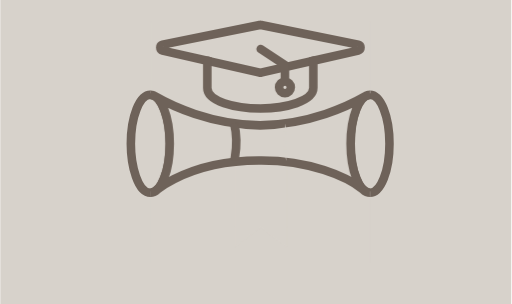
t = 0.00 s
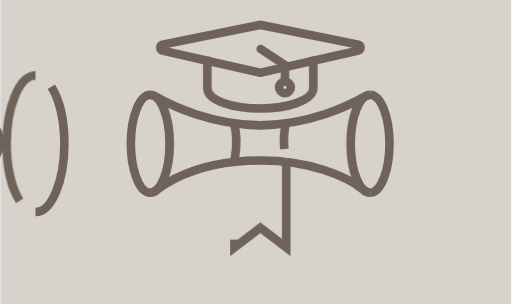
t = 0.60 s
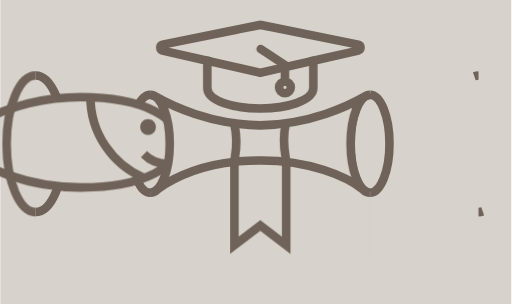
t = 1.30 s
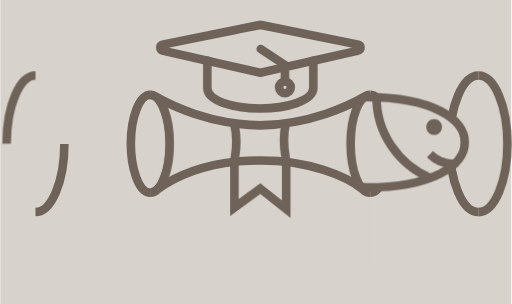
t = 2.00 s
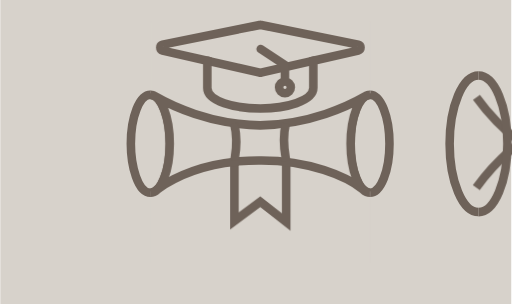
t = 2.70 s
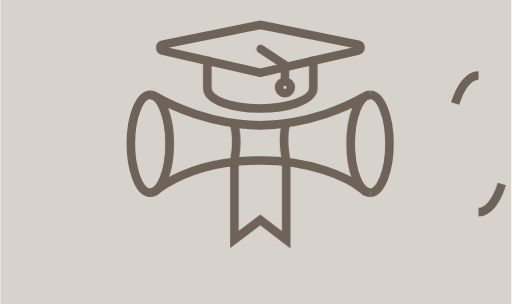
t = 3.33 s

The animated SVG that drew these frames (rendered in a browser with its animation timeline set to each time). Animation: 13 CSS @keyframes rules; one cycle of 4.00 s, repeats indefinitely.

<?xml version="1.0" encoding="utf-8"?>
<!DOCTYPE svg PUBLIC "-//W3C//DTD SVG 1.1//EN" "http://www.w3.org/Graphics/SVG/1.1/DTD/svg11.dtd">
<svg
  version="1.1"
  id="Layer_1"
  xmlns="http://www.w3.org/2000/svg"
  xmlns:xlink="http://www.w3.org/1999/xlink"
  x="0px"
  y="0px"
  width="100%"
  height="100%"
  viewBox="-2137.262 -1495.723 716.386 425.89"
  enable-background="new -2137.262 -1495.723 716.386 425.89"
  xml:space="preserve"
  class=""
  style=""
>
  <path
    fill="#D7D2CB"
    width="715.762"
    height="425.89"
    d="M-2137.262 -1495.723 L-1421.5000000000002 -1495.723 L-1421.5000000000002 -1069.833 L-2137.262 -1069.833 Z"
    class="THkjVmrw_0"
  ></path>
  <path
    id="TeleportLeft_x5F_1"
    fill="none"
    stroke="#6E6259"
    stroke-width="12"
    stroke-miterlimit="10"
    d="M-1467.337-1389.933
	c-22.346,0-40.462,42.827-40.462,95.652c0,52.827,18.116,95.652,40.462,95.652"
    class="THkjVmrw_1"
  ></path>
  <path
    id="TeleportRight_x5F_2"
    fill="none"
    stroke="#6E6259"
    stroke-width="12"
    stroke-miterlimit="10"
    d="M-2088.002-1198.628
	c22.346,0,40.462-42.826,40.462-95.652s-18.116-95.652-40.462-95.652"
    class="THkjVmrw_2"
  ></path>
  <path
    fill="#D7D2CB"
    stroke="#6E6259"
    stroke-width="12"
    stroke-miterlimit="10"
    d="M-1646.6970000000001,-1294.281A27.315,68.603 0,1,1 -1592.067,-1294.281A27.315,68.603 0,1,1 -1646.6970000000001,-1294.281"
    class="none_THkjVmrw_3"
  ></path>
  <path
    fill="#D7D2CB"
    stroke="#6E6259"
    stroke-width="12"
    stroke-miterlimit="10"
    d="M-1927.089-1225.677
	c15.085,0,27.315-30.715,27.315-68.604c0-31.17-9.913-68.603-27.315-68.603c-15.086,0-27.315,30.715-27.315,68.604
	C-1954.404-1263.11-1944.492-1225.677-1927.089-1225.677z"
    class="none_THkjVmrw_4"
  ></path>
  <g id="Fish">
    <g id="Hal_1_">
      <path
        fill="#D7D2CB"
        stroke="#6E6259"
        stroke-width="12"
        stroke-miterlimit="10"
        d="M-2526.113-1296.365
			c51.484,39.671,115.998,63.264,186.021,63.264c92.367,0,137.965-31.652,136.987-62.905v-0.721
			c0.978-31.253-44.62-62.903-136.987-62.903c-101.875-0.002-192.088,49.942-247.488,126.676"
        class="THkjVmrw_5"
      ></path>
      <path
        fill="#D7D2CB"
        stroke="#6E6259"
        stroke-width="12"
        stroke-miterlimit="10"
        d="M-2587.366-1359.481
			c17.278,23.872,37.929,45.145,61.253,63.116"
        class="THkjVmrw_6"
      ></path>
      <path
        id="Szem2_1_"
        fill="#6E6259"
        d="M-2245.908-1328.713c6.062,0,10.979,4.914,10.979,10.975
			c0,6.066-4.917,10.979-10.979,10.979c-6.061,0-10.976-4.911-10.976-10.979
			C-2256.883-1323.799-2251.969-1328.713-2245.908-1328.713z"
        class="THkjVmrw_7"
      ></path>
      <path
        fill="#D7D2CB"
        stroke="#6E6259"
        stroke-width="12"
        stroke-miterlimit="10"
        d="M-2326.649-1360.059
			c0,51.071,30.987,94.906,75.184,113.728"
        class="THkjVmrw_8"
      ></path>
      <path
        fill="#D7D2CB"
        stroke="#6E6259"
        stroke-width="12"
        stroke-miterlimit="10"
        d="M-2251.713-1279.656
			c9.239,9.238,21.464,13.677,33.569,13.313"
        class="THkjVmrw_9"
      ></path>
    </g>
  </g>
  <path
    id="TeleportRight_x5F_1"
    fill="none"
    stroke="#6E6259"
    stroke-width="12"
    stroke-miterlimit="10"
    d="M-2088.002-1389.933
	c-22.346,0-40.462,42.827-40.462,95.652c0,52.828,18.116,95.653,40.462,95.653"
    class="THkjVmrw_10"
  ></path>
  <g id="MASK_x5F_BOTTOM">
    <path
      fill="#D7D2CB"
      d="M-1618.994-1465.668v100.394c-0.125,0.009-0.241,0.019-0.357,0.027c-0.52,0.027-1.04,0.09-1.55,0.18
		c-1.254,0.196-2.571,0.573-4.147,1.478c-11.808,6.826-31.148,16.726-56.338,25.109c-25.2,8.377-56.249,15.238-91.464,15.991
		c-70.438-1.496-124.188-27.447-147.801-41.101c-1.577-0.913-2.894-1.281-4.156-1.478c-0.502-0.09-1.013-0.152-1.523-0.17
		c-0.125-0.019-0.25-0.027-0.376-0.036h-0.143v-100.395H-1618.994z"
      class="THkjVmrw_11"
    ></path>
    <path
      fill="#D7D2CB"
      d="M-1924.808-1365.064c-0.512-0.08-1.017-0.133-1.522-0.178c-0.174-0.009-0.346-0.033-0.521-0.033
		L-1924.808-1365.064z"
      class="THkjVmrw_12"
    ></path>
  </g>
  <g id="MASK_x5F_TOP">
    <path
      fill="#D7D2CB"
      d="M-1620.027-1227.466c-0.51-0.022-1.016-0.084-1.518-0.177c-1.252-0.196-2.566-0.565-4.141-1.478
		c-23.533-13.646-77.104-39.598-147.311-41.094v0c-70.207,1.498-123.779,27.45-147.311,41.095c-1.572,0.91-2.884,1.28-4.135,1.476
		c-0.51,0.095-1.024,0.156-1.541,0.181c-0.12,0.01-0.237,0.021-0.357,0.032v100.39h306.832v-100.392l-0.146,0.001
		C-1619.779-1227.443-1619.903-1227.454-1620.027-1227.466z"
      class="THkjVmrw_13"
    ></path>
    <path
      fill="#D7D2CB"
      d="M-1621.545-1227.643c0.511,0.079,1.014,0.132,1.517,0.178c0.174,0.009,0.345,0.033,0.52,0.033
		L-1621.545-1227.643z"
      class="THkjVmrw_14"
    ></path>
  </g>
  <path
    id="bow"
    fill="#D7D2CB"
    stroke="#6E6259"
    stroke-width="12"
    stroke-miterlimit="10"
    d="M-1736.75-1270.136v121.105
	l-36.271-27.771l-36.271,27.771v-122.242"
    class="THkjVmrw_15"
  ></path>
  <path
    fill="#D7D2CB"
    stroke="#6E6259"
    stroke-width="12"
    stroke-miterlimit="10"
    d="M-1927.089-1225.677
	c3.801,0,6.7-2.082,10.009-4.753c5.778-4.662,13.584-9.648,23.169-14.472c27.493-13.838,69.615-26.346,120.45-26.073h0.448
	c68.557-0.367,121.268,22.509,143.62,40.546c3.309,2.67,6.209,4.752,10.009,4.752h0.147c-15.086,0-27.315-30.714-27.315-68.602
	c0-37.889,12.229-68.603,27.315-68.603h-0.147c-1.878,0.162-3.669,0.313-6.052,1.688c-23.611,13.646-77.361,39.598-147.801,41.095
	l0,0c-70.44-1.496-124.191-27.449-147.802-41.094c-2.383-1.377-4.174-1.527-6.052-1.689h-0.147
	c15.086,0,27.315,30.714,27.315,68.603c0,37.888-12.229,68.602-27.315,68.602"
    class="none_THkjVmrw_16"
  ></path>
  <path
    fill="#D7D2CB"
    stroke="#6E6259"
    stroke-width="12"
    stroke-miterlimit="10"
    d="M-1809.293-1271.273
	c1.127-8.103,5.931-25.695-0.429-51.615"
    class="none_THkjVmrw_17"
  ></path>
  <path
    fill="#D7D2CB"
    stroke="#6E6259"
    stroke-width="12"
    stroke-miterlimit="10"
    d="M-1737.327-1322.919
	c-5.844,25.605-0.556,44.661,0.578,52.782"
    class="THkjVmrw_18"
  ></path>
  <path
    id="TeleportLeft_x5F_1_1_"
    fill="none"
    stroke="#6E6259"
    stroke-width="12"
    stroke-miterlimit="10"
    d="M-1467.337-1198.628
	c22.346,0,40.461-42.826,40.461-95.652s-18.115-95.652-40.461-95.652"
    class="THkjVmrw_19"
  ></path>
  <g id="Cap">
    <g>
      <g>
        <path
          fill="none"
          stroke="#6E6259"
          stroke-width="12"
          stroke-linecap="round"
          stroke-miterlimit="10"
          d="M-1847.277-1410.686
				l8.518,1.887l64.801,14.767c0.369,0.128,0.75,0.128,1.01,0.128c0.243,0,0.625,0,1.008-0.128l73.733-16.783"
          class="THkjVmrw_20"
        ></path>
      </g>
    </g>
    <path
      fill="none"
      stroke="#6E6259"
      stroke-width="12"
      stroke-linecap="round"
      stroke-miterlimit="10"
      d="M-1698.771-1372.71
		c0,18.553-38.087,28.894-74.18,28.894c-36.092,0-74.326-10.09-74.326-28.644v-26.365v-5.303v-6.559l-62.644-14.263
		c-1.956-0.505-3.279-2.143-3.279-4.159c0-2.021,1.321-3.659,3.279-4.164l135.962-27.448c0.75-0.258,1.254-0.258,2.019,0
		l136.012,27.448c1.894,0.505,3.285,2.142,3.285,4.162c0,2.015-1.393,3.653-3.286,4.159l-62.842,14.263v3.661v7.948V-1372.71z"
      class="THkjVmrw_21"
    ></path>
    <path
      fill="none"
      stroke="#6E6259"
      stroke-width="12"
      stroke-linecap="round"
      stroke-miterlimit="10"
      d="M-1738.547-1381.671
		c4.544,0,8.228,3.684,8.228,8.228s-3.684,8.228-8.228,8.228s-8.228-3.684-8.228-8.227
		C-1746.775-1377.987-1743.091-1381.671-1738.547-1381.671v-23.053l-33.977-22.385"
      class="THkjVmrw_22"
    ></path>
  </g>
  <style>
    /*
    * Prefixed by https://autoprefixer.github.io
    * PostCSS: v8.4.14,
    * Autoprefixer: v10.4.7
    * Browsers: last 4 version
    */
    
       #Fish {
          -webkit-animation: swim 4000ms ease-in-out 0ms infinite;
                  animation: swim 4000ms ease-in-out 0ms infinite;
        }
    
        @-webkit-keyframes swim {
          100% {
            -webkit-transform: translateX(200%);
                    transform: translateX(200%);
            opacity: 1;
          }
        }
    
        @keyframes swim {
          100% {
            -webkit-transform: translateX(200%);
                    transform: translateX(200%);
            opacity: 1;
          }
        }
    
    
        @-webkit-keyframes pullOff {
          30% {
            -webkit-transform: skewY(0);
                    transform: skewY(0);
          }
          45% {
            -webkit-transform: skewY(1.8deg);
                    transform: skewY(1.8deg);
          }
          100% {
            -webkit-transform: skewY(0);
                    transform: skewY(0);
          }
        }
    
    
        @keyframes pullOff {
          30% {
            -webkit-transform: skewY(0);
                    transform: skewY(0);
          }
          45% {
            -webkit-transform: skewY(1.8deg);
                    transform: skewY(1.8deg);
          }
          100% {
            -webkit-transform: skewY(0);
                    transform: skewY(0);
          }
        }
      </style>
      <style data-made-with="vivus-instant">
        .THkjVmrw_0 {
          stroke-dasharray: 2284 2286;
          stroke-dashoffset: 2285;
          -webkit-animation: THkjVmrw_draw 1000ms ease-in-out 0ms forwards;
                  animation: THkjVmrw_draw 1000ms ease-in-out 0ms forwards;
        }
    
    
      
        .THkjVmrw_1 {
          stroke-dasharray: 223 225;
          stroke-dashoffset: 224;
          -webkit-animation: THkjVmrw_draw_teleport_close 4000ms ease-in-out 0ms infinite;
                  animation: THkjVmrw_draw_teleport_close 4000ms ease-in-out 0ms infinite;
        }
    
      .THkjVmrw_19 {
        stroke-dasharray: 223 225;
        stroke-dashoffset: 224;
        -webkit-animation: THkjVmrw_draw_teleport_close 4000ms ease-in-out 0ms infinite;
                animation: THkjVmrw_draw_teleport_close 4000ms ease-in-out 0ms infinite;
        }
    
    
        .THkjVmrw_2 {
          stroke-dasharray: 223 225;
          stroke-dashoffset: 224;
          -webkit-animation: THkjVmrw_draw_teleport 4000ms ease-in-out 0ms infinite;
                  animation: THkjVmrw_draw_teleport 4000ms ease-in-out 0ms infinite;
        }
      .THkjVmrw_10 {
        stroke-dasharray: 223 225;
        stroke-dashoffset: 224;
        -webkit-animation: THkjVmrw_draw_teleport 4000ms ease-in-out 0ms infinite;
                animation: THkjVmrw_draw_teleport 4000ms ease-in-out 0ms infinite;
        }
    
    
        .THkjVmrw_3 {
          stroke-dasharray: 316 318;
          stroke-dashoffset: 317;
          -webkit-animation: THkjVmrw_draw 1000ms ease-in-out 0ms forwards;
                  animation: THkjVmrw_draw 1000ms ease-in-out 0ms forwards;
        }
        .THkjVmrw_4 {
          stroke-dasharray: 316 318;
          stroke-dashoffset: 317;
          -webkit-animation: THkjVmrw_draw 1000ms ease-in-out 0ms forwards;
                  animation: THkjVmrw_draw 1000ms ease-in-out 0ms forwards;
        }
        .THkjVmrw_5 {
          stroke-dasharray: 818 820;
          stroke-dashoffset: 819;
          -webkit-animation: THkjVmrw_draw 1000ms ease-in-out 0ms forwards;
                  animation: THkjVmrw_draw 1000ms ease-in-out 0ms forwards;
        }
        .THkjVmrw_6 {
          stroke-dasharray: 89 91;
          stroke-dashoffset: 90;
          -webkit-animation: THkjVmrw_draw 1000ms ease-in-out 0ms forwards;
                  animation: THkjVmrw_draw 1000ms ease-in-out 0ms forwards;
        }
        .THkjVmrw_7 {
          stroke-dasharray: 69 71;
          stroke-dashoffset: 70;
          -webkit-animation: THkjVmrw_draw 1000ms ease-in-out 0ms forwards;
                  animation: THkjVmrw_draw 1000ms ease-in-out 0ms forwards;
        }
        .THkjVmrw_8 {
          stroke-dasharray: 145 147;
          stroke-dashoffset: 146;
          -webkit-animation: THkjVmrw_draw 1000ms ease-in-out 0ms forwards;
                  animation: THkjVmrw_draw 1000ms ease-in-out 0ms forwards;
        }
        .THkjVmrw_9 {
          stroke-dasharray: 38 40;
          stroke-dashoffset: 39;
          -webkit-animation: THkjVmrw_draw 1000ms ease-in-out 0ms forwards;
                  animation: THkjVmrw_draw 1000ms ease-in-out 0ms forwards;
        }
    
        .THkjVmrw_11 {
          stroke-dasharray: 832 834;
          stroke-dashoffset: 833;
          -webkit-animation: THkjVmrw_draw 1000ms ease-in-out 0ms forwards;
                  animation: THkjVmrw_draw 1000ms ease-in-out 0ms forwards;
        }
        .THkjVmrw_12 {
          stroke-dasharray: 5 7;
          stroke-dashoffset: 6;
          -webkit-animation: THkjVmrw_draw 1000ms ease-in-out 0ms forwards;
                  animation: THkjVmrw_draw 1000ms ease-in-out 0ms forwards;
        }
        .THkjVmrw_13 {
          stroke-dasharray: 830 832;
          stroke-dashoffset: 831;
          -webkit-animation: THkjVmrw_draw 1000ms ease-in-out 0ms forwards;
                  animation: THkjVmrw_draw 1000ms ease-in-out 0ms forwards;
        }
        .THkjVmrw_14 {
          stroke-dasharray: 5 7;
          stroke-dashoffset: 6;
          -webkit-animation: THkjVmrw_draw 1000ms ease-in-out 0ms forwards;
                  animation: THkjVmrw_draw 1000ms ease-in-out 0ms forwards;
        }
        .THkjVmrw_15 {
          stroke-dasharray: 335 337;
          stroke-dashoffset: 336;
          -webkit-animation: THkjVmrw_draw 1000ms ease-in-out 0ms forwards, pullOff 4000ms ease-in-out infinite;
                  animation: THkjVmrw_draw 1000ms ease-in-out 0ms forwards, pullOff 4000ms ease-in-out infinite;
        }
        .THkjVmrw_16 {
          stroke-dasharray: 966 968;
          stroke-dashoffset: 967;
          -webkit-animation: THkjVmrw_draw 1000ms ease-in-out 0ms forwards;
                  animation: THkjVmrw_draw 1000ms ease-in-out 0ms forwards;
        }
        .THkjVmrw_17 {
          stroke-dasharray: 53 55;
          stroke-dashoffset: 54;
          -webkit-animation: THkjVmrw_draw 1000ms ease-in-out 0ms forwards;
                  animation: THkjVmrw_draw 1000ms ease-in-out 0ms forwards;
        }
        .THkjVmrw_18 {
          stroke-dasharray: 54 56;
          stroke-dashoffset: 55;
          -webkit-animation: THkjVmrw_draw 1000ms ease-in-out 0ms forwards;
                  animation: THkjVmrw_draw 1000ms ease-in-out 0ms forwards;
        }
    
      <!--
        .THkjVmrw_20 {
          stroke-dasharray: 153 155;
          stroke-dashoffset: 154;
          -webkit-animation: THkjVmrw_draw_cap 4000ms ease-in-out 1000ms infinite;
                  animation: THkjVmrw_draw_cap 4000ms ease-in-out 1000ms infinite;
        }
        .THkjVmrw_21 {
          stroke-dasharray: 678 680;
          stroke-dashoffset: 679;
          -webkit-animation: THkjVmrw_draw_cap 4000ms ease-in-out 1000ms infinite;
                  animation: THkjVmrw_draw_cap 4000ms ease-in-out 1000ms infinite;
        }
        .THkjVmrw_22 {
          stroke-dasharray: 116 118;
          stroke-dashoffset: 117;
          -webkit-animation: THkjVmrw_draw_cap 4000ms ease-in-out 1000ms infinite;
                  animation: THkjVmrw_draw_cap 4000ms ease-in-out 1000ms infinite;
        }
        -->
    
    
        @keyframes THkjVmrw_draw {
          100% {
            stroke-dashoffset: 0;
          }
        }
    
        @-webkit-keyframes THkjVmrw_draw_cap {
          40% {
            stroke-dashoffset: 0;
          }
          }
    
        @keyframes THkjVmrw_draw_cap {
          40% {
            stroke-dashoffset: 0;
          }
          }
        
    
    
        @-webkit-keyframes THkjVmrw_draw_teleport {
          20% {
            stroke-dashoffset: 0;
          }
          40% {
            stroke-dashoffset: 0;
          }
          60% {
            stroke-dashoffset: 224;
          }
        }
        
    
    
        @keyframes THkjVmrw_draw_teleport {
          20% {
            stroke-dashoffset: 0;
          }
          40% {
            stroke-dashoffset: 0;
          }
          60% {
            stroke-dashoffset: 224;
          }
        }
    
      @-webkit-keyframes THkjVmrw_draw_teleport_close {
        20% {
          stroke-dashoffset: 224;
        }
        30% {
          stroke-dashoffset: 224;
        }
        50% {
          stroke-dashoffset: 0;
        }
        70% {
          stroke-dashoffset: 0;
        }
        90% {
          stroke-dashoffset: 224;
        }
        }
    
      @keyframes THkjVmrw_draw_teleport_close {
        20% {
          stroke-dashoffset: 224;
        }
        30% {
          stroke-dashoffset: 224;
        }
        50% {
          stroke-dashoffset: 0;
        }
        70% {
          stroke-dashoffset: 0;
        }
        90% {
          stroke-dashoffset: 224;
        }
        }
      
        @-webkit-keyframes THkjVmrw_fade {
          0% {
            stroke-opacity: 1;
          }
          87.5% {
            stroke-opacity: 1;
          }
          100% {
            stroke-opacity: 0;
          }
        }
      
        @keyframes THkjVmrw_fade {
          0% {
            stroke-opacity: 1;
          }
          87.5% {
            stroke-opacity: 1;
          }
          100% {
            stroke-opacity: 0;
          }
        }
  </style>
</svg>
